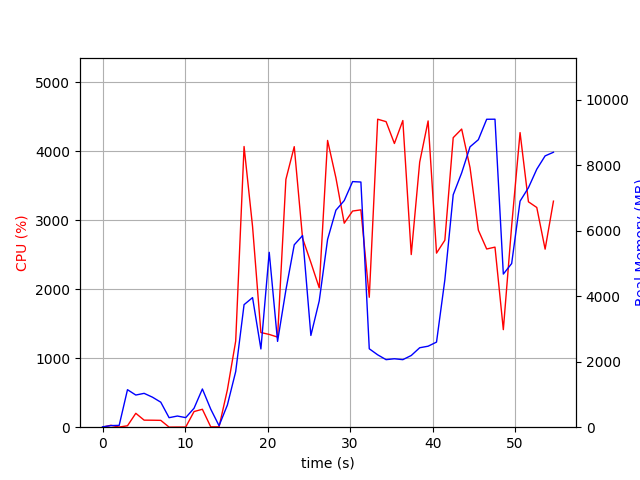

Source data for this figure (header and first rows):
elapsed_time, nproc, cpu, mem_real, mem_virtual
3.719329833984375e-05, 1, 0.0, 10.84, 3192
1.007, 2, 27.8, 48.79, 155
2.015, 2, 2.0, 55.54, 162
3.022, 6, 20.8, 1146, 4321
4.031, 5, 201.4, 982.3, 3873
5.039, 5, 102.2, 1034, 3872
6.048, 4, 101.2, 917.1, 3496
7.056, 3, 99.2, 763.9, 2989
8.064, 3, 1.0, 290.6, 2361
9.072, 3, 2.0, 341.1, 2407
10.08, 3, 2.0, 292.4, 2356
11.09, 4, 226.7, 578.6, 2993
12.1, 7, 260.0, 1167, 4386
13.11, 5, 5.0, 552.2, 3184
14.12, 1, 5.0, 45.8, 667.7
15.13, 1, 541.5, 676.7, 6192
16.14, 1, 1249, 1699, 7232
17.15, 1, 4069, 3743, 9164
18.18, 1, 2909, 3958, 9268
19.19, 1, 1372, 2390, 9268
20.2, 1, 1345, 5341, 14388
21.21, 1, 1306, 2621, 20596
22.22, 1, 3593, 4190, 21112
23.23, 1, 4067, 5571, 22030
24.24, 1, 2739, 5853, 22110
25.25, 1, 2387, 2803, 20062
26.26, 1, 2020, 3856, 22110
27.27, 1, 4158, 5735, 28844
28.28, 1, 3614, 6628, 28844
29.29, 1, 2958, 6922, 28844
30.3, 1, 3134, 7501, 28844
31.31, 1, 3151, 7488, 28844
32.32, 1, 1884, 2395, 26796
33.34, 1, 4465, 2211, 26796
34.36, 1, 4430, 2063, 26796
35.37, 1, 4113, 2090, 26796
36.39, 1, 4446, 2063, 26796
37.41, 1, 2503, 2190, 26796
38.44, 1, 3843, 2427, 31916
39.46, 1, 4440, 2474, 31916
40.48, 1, 2524, 2599, 32940
41.48, 1, 2711, 4502, 32940
42.5, 1, 4198, 7100, 32964
43.52, 1, 4323, 7768, 40156
44.54, 1, 3763, 8564, 40156
45.55, 1, 2856, 8782, 40156
46.55, 1, 2584, 9405, 40252
47.56, 1, 2611, 9407, 40252
48.57, 1, 1414, 4677, 42300
49.58, 1, 2918, 4998, 40252
50.6, 1, 4271, 6904, 40596
51.61, 1, 3268, 7314, 40596
52.63, 1, 3185, 7880, 40596
53.64, 1, 2581, 8287, 40708
54.65, 1, 3277, 8398, 40708
